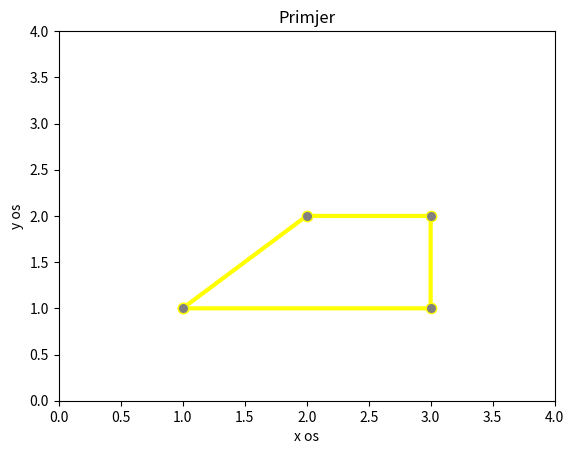

Generate this figure with matplotlib:
import matplotlib.pyplot as plt
import numpy as np

x =np.array([1,2,3,3,1])
y =np.array([1,2,2,1,1])

plt.xlabel('x os')
plt.ylabel('y os')
plt.axis((0,4,0,4))
plt.plot(x, y, 'b', linewidth=3, marker=".", markersize=15, markerfacecolor='0.5', color='yellow')

plt.title('Primjer')

plt.show()